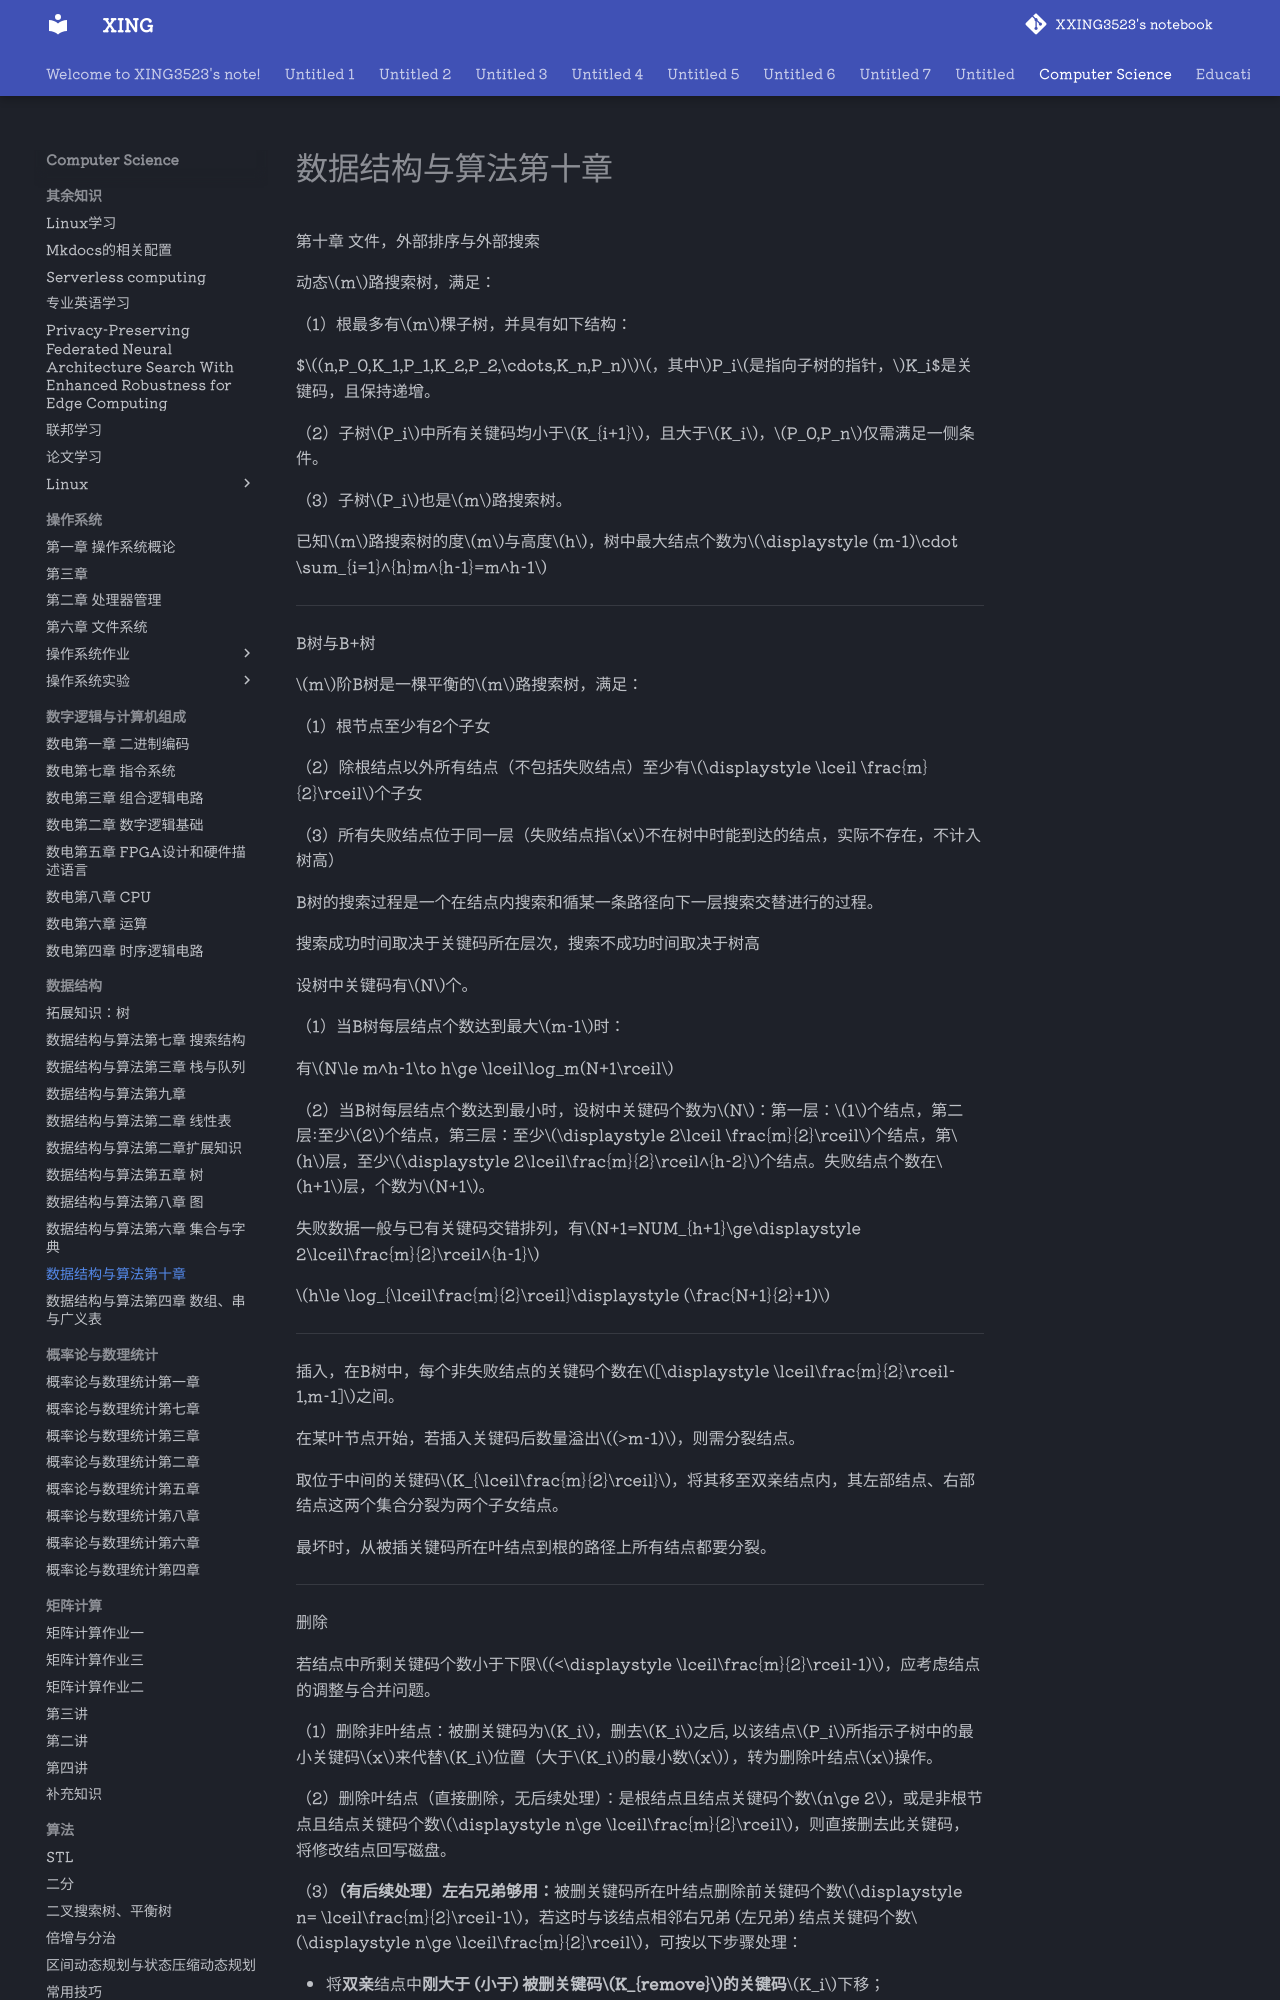

repository: XXING3523/notebook · page: Computer Science/数据结构/数据结构与算法第十章.html · generator: mkdocs

第十章 文件，外部排序与外部搜索

动态$m$路搜索树，满足：

（1）根最多有$m$棵子树，并具有如下结构：

$$(n,P_0,K_1,P_1,K_2,P_2,\cdots,K_n,P_n)$$，其中$P_i$是指向子树的指针，$K_i$是关键码，且保持递增。

（2）子树$P_i$中所有关键码均小于$K_{i+1}$，且大于$K_i$，$P_0,P_n$仅需满足一侧条件。

（3）子树$P_i$也是$m$路搜索树。

已知$m$路搜索树的度$m$与高度$h$，树中最大结点个数为$\displaystyle (m-1)\cdot \sum_{i=1}^{h}m^{h-1}=m^h-1$

---

B树与B+树

$m$阶B树是一棵平衡的$m$路搜索树，满足：

（1）根节点至少有2个子女

（2）除根结点以外所有结点（不包括失败结点）至少有$\displaystyle \lceil \frac{m}{2}\rceil$个子女

（3）所有失败结点位于同一层（失败结点指$x$不在树中时能到达的结点，实际不存在，不计入树高）

B树的搜索过程是一个在结点内搜索和循某一条路径向下一层搜索交替进行的过程。

搜索成功时间取决于关键码所在层次，搜索不成功时间取决于树高

设树中关键码有$N$个。

（1）当B树每层结点个数达到最大$m-1$时：

有$N\le m^h-1\to h\ge \lceil\log_m(N+1\rceil$

（2）当B树每层结点个数达到最小时，设树中关键码个数为$N$：第一层：$1$个结点，第二层:至少$2$个结点，第三层：至少$\displaystyle 2\lceil \frac{m}{2}\rceil$个结点，第$h$层，至少$\displaystyle 2\lceil\frac{m}{2}\rceil^{h-2}$个结点。失败结点个数在$h+1$层，个数为$N+1$。

失败数据一般与已有关键码交错排列，有$N+1=NUM_{h+1}\ge\displaystyle 2\lceil\frac{m}{2}\rceil^{h-1}$

$h\le \log_{\lceil\frac{m}{2}\rceil}\displaystyle (\frac{N+1}{2}+1)$

---

插入，在B树中，每个非失败结点的关键码个数在$[\displaystyle \lceil\frac{m}{2}\rceil-1,m-1]$之间。

在某叶节点开始，若插入关键码后数量溢出$(>m-1)$，则需分裂结点。

取位于中间的关键码$K_{\lceil\frac{m}{2}\rceil}$，将其移至双亲结点内，其左部结点、右部结点这两个集合分裂为两个子女结点。

最坏时，从被插关键码所在叶结点到根的路径上所有结点都要分裂。

---

删除

若结点中所剩关键码个数小于下限$(<\displaystyle \lceil\frac{m}{2}\rceil-1)$，应考虑结点的调整与合并问题。

（1）删除非叶结点：被删关键码为$K_i$，删去$K_i$之后, 以该结点$P_i$所指示子树中的最小关键码$x$来代替$K_i$位置（大于$K_i$的最小数$x$），转为删除叶结点$x$操作。

（2）删除叶结点（直接删除，无后续处理）：是根结点且结点关键码个数$n\ge 2$，或是非根节点且结点关键码个数$\displaystyle n\ge \lceil\frac{m}{2}\rceil$，则直接删去此关键码，将修改结点回写磁盘。

（3）**（有后续处理）左右兄弟够用：**被删关键码所在叶结点删除前关键码个数$\displaystyle n= \lceil\frac{m}{2}\rceil-1$，若这时与该结点相邻右兄弟 (左兄弟) 结点关键码个数$\displaystyle n\ge \lceil\frac{m}{2}\rceil$，可按以下步骤处理：
